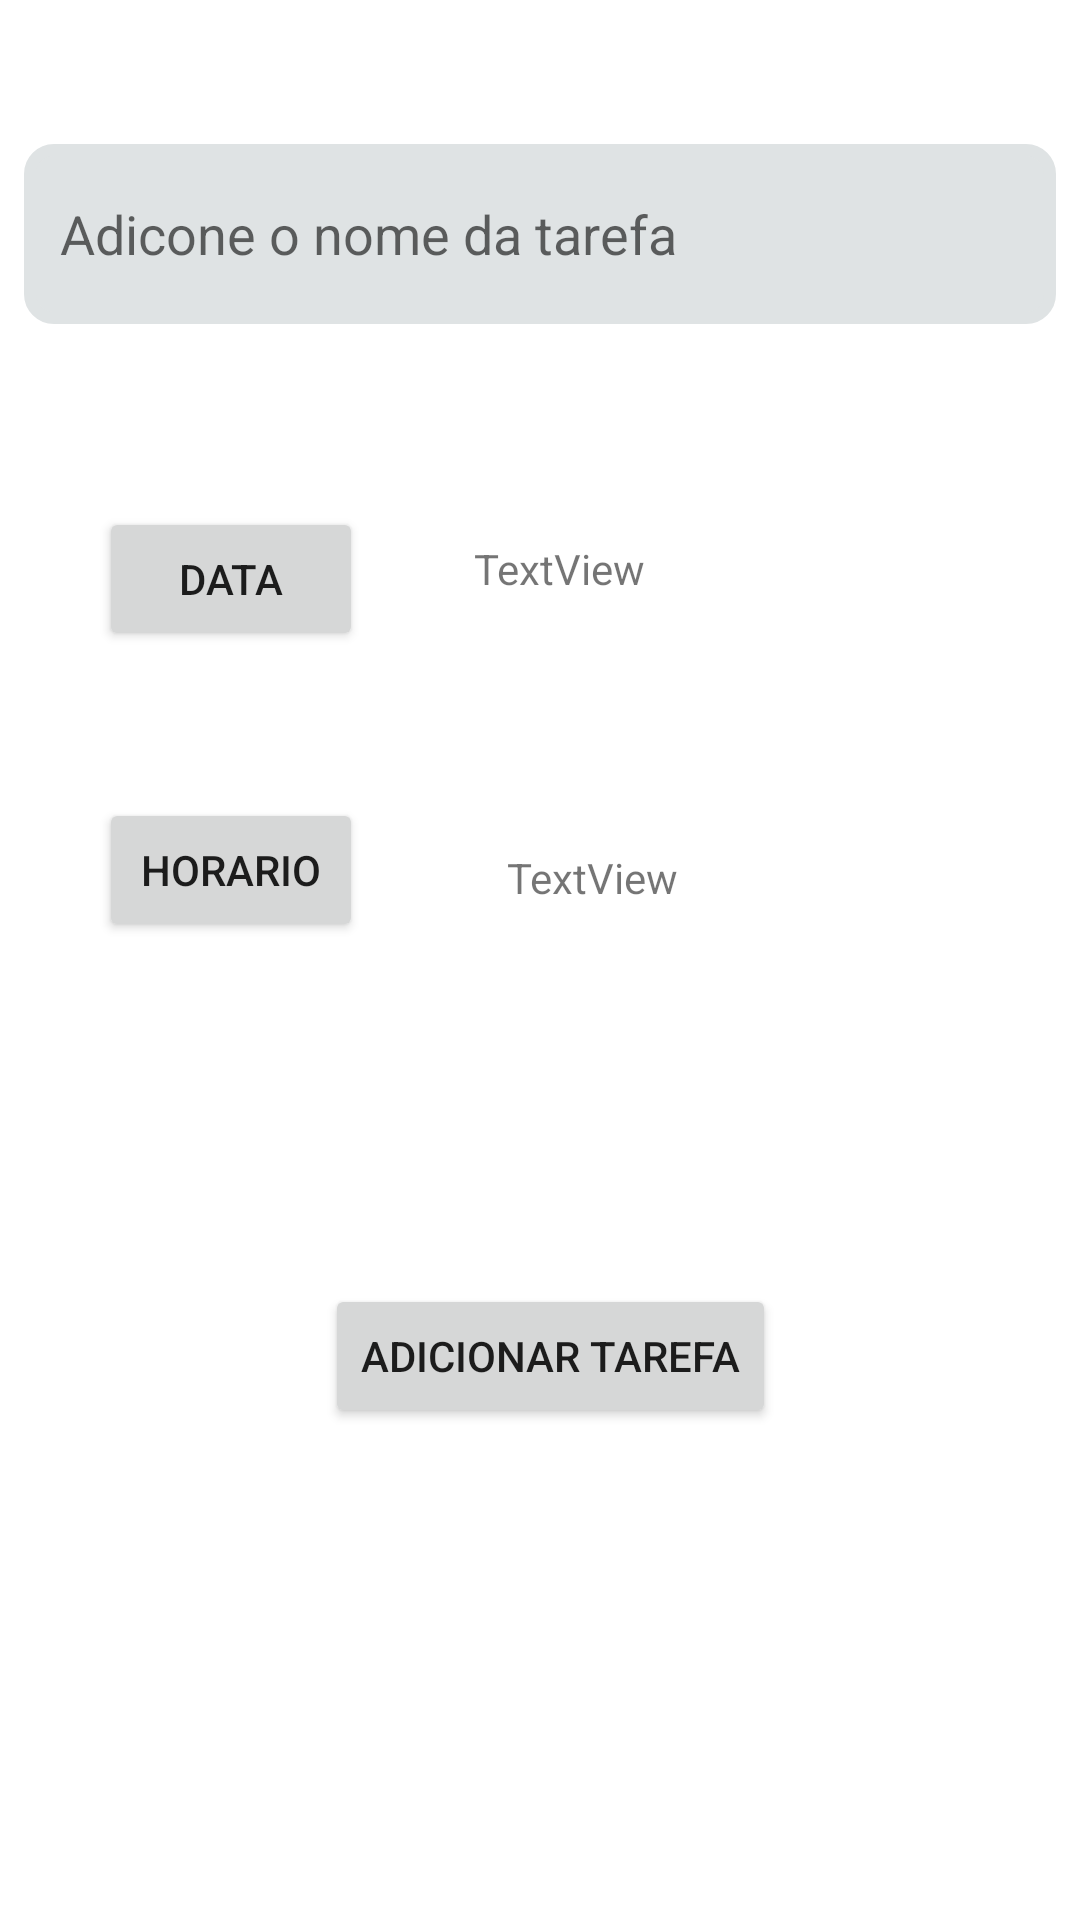

Here is an Android app screen rendered from its layout file. Give the layout XML and the strings, colors and styles it references.
<!-- AndroidManifest.xml: application theme Theme.MyNavigation -->
<!-- res/layout/activity_adicionar.xml -->
<?xml version="1.0" encoding="utf-8"?>
<androidx.constraintlayout.widget.ConstraintLayout xmlns:android="http://schemas.android.com/apk/res/android"
    xmlns:app="http://schemas.android.com/apk/res-auto"
    xmlns:tools="http://schemas.android.com/tools"
    android:layout_width="match_parent"
    android:layout_height="match_parent"
    tools:context=".AdicionarActivity">


    <Button
        android:id="@+id/selecionarData"
        android:layout_width="wrap_content"
        android:layout_height="wrap_content"
        android:layout_marginStart="33dp"
        android:layout_marginTop="49dp"
        android:text="Data"
        app:layout_constraintStart_toStartOf="parent"
        app:layout_constraintTop_toBottomOf="@+id/linearLayout" />

    <Button
        android:id="@+id/definirHorario"
        android:layout_width="wrap_content"
        android:layout_height="wrap_content"
        android:layout_marginStart="33dp"
        android:layout_marginTop="49dp"
        android:text="Horario"
        app:layout_constraintStart_toStartOf="parent"
        app:layout_constraintTop_toBottomOf="@+id/selecionarData" />

    <Button
        android:id="@+id/adicionaTarefa"
        android:layout_width="wrap_content"
        android:layout_height="wrap_content"
        android:layout_marginBottom="50dp"
        android:text="Adicionar Tarefa"
        app:layout_constraintBottom_toBottomOf="parent"
        app:layout_constraintEnd_toEndOf="parent"
        app:layout_constraintHorizontal_bias="0.517"
        app:layout_constraintStart_toStartOf="parent"
        app:layout_constraintTop_toBottomOf="@+id/definirHorario" />

    <TextView
        android:id="@+id/horarioTextView"
        android:layout_width="wrap_content"
        android:layout_height="wrap_content"
        android:layout_marginStart="48dp"
        android:layout_marginTop="84dp"
        android:text="TextView"
        app:layout_constraintStart_toEndOf="@+id/definirHorario"
        app:layout_constraintTop_toBottomOf="@+id/calendarioTextView" />

    <TextView
        android:id="@+id/calendarioTextView"
        android:layout_width="wrap_content"
        android:layout_height="wrap_content"
        android:layout_marginStart="40dp"
        android:layout_marginTop="60dp"
        android:layout_marginEnd="148dp"
        android:text="TextView"
        app:layout_constraintEnd_toEndOf="parent"
        app:layout_constraintStart_toEndOf="@+id/selecionarData"
        app:layout_constraintTop_toBottomOf="@+id/linearLayout" />

    <LinearLayout
        android:id="@+id/linearLayout"
        android:layout_width="0dp"
        android:layout_height="80dp"
        android:layout_marginTop="40dp"
        android:orientation="vertical"
        android:padding="8dp"
        app:layout_constraintEnd_toEndOf="parent"
        app:layout_constraintHorizontal_bias="0.0"
        app:layout_constraintStart_toStartOf="parent"
        app:layout_constraintTop_toTopOf="parent">


        <com.google.android.material.textfield.TextInputEditText
            android:id="@+id/nomeTarefa"
            android:layout_width="match_parent"
            android:layout_height="60dp"
            android:background="@drawable/fundo_textinput"
            android:hint="Adicone o nome da tarefa"
            android:padding="12dp"
            android:textSize="18sp" />

    </LinearLayout>


</androidx.constraintlayout.widget.ConstraintLayout>
<!-- resources referenced by this layout -->
<resources>
  <!-- drawable fundo_textinput (drawable) -->
  <?xml version="1.0" encoding="utf-8"?>
  <shape xmlns:android="http://schemas.android.com/apk/res/android"
      android:shape="rectangle"
      android:tint="#DFE3E4">
      <corners android:radius="8dp"/>
      <stroke
          android:width="4dp"
          android:color="#4F5973" />
  </shape>
  <style name="Theme.MyNavigation" parent="Theme.MaterialComponents.DayNight.NoActionBar">
          
          <item name="colorPrimary">@color/purple_500</item>
          <item name="colorPrimaryVariant">@color/purple_700</item>
          <item name="colorOnPrimary">@color/white</item>
          
          <item name="colorSecondary">@color/teal_200</item>
          <item name="colorSecondaryVariant">@color/teal_700</item>
          <item name="colorOnSecondary">@color/black</item>
          
          <item name="android:statusBarColor">@color/teal_700</item>
          
      </style>
  <color name="purple_500">#FF6200EE</color>
  <color name="purple_700">#FF3700B3</color>
  <color name="white">#FFFFFFFF</color>
  <color name="teal_200">#FF03DAC5</color>
  <color name="teal_700">#FF018786</color>
  <color name="black">#FF000000</color>
</resources>
